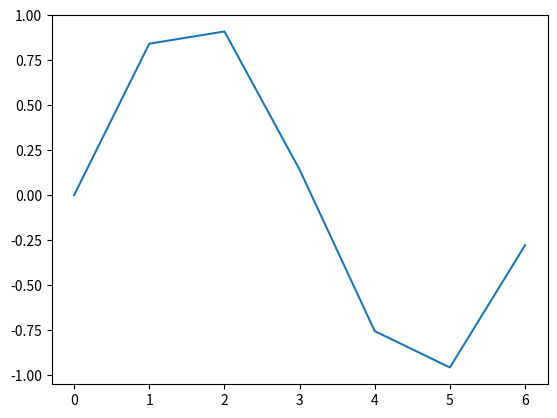

Source code (Python):
from matplotlib import pyplot as plt
import numpy as np

x = np.arange(7)
y = np.sin(x)
plt.plot(x,y)
